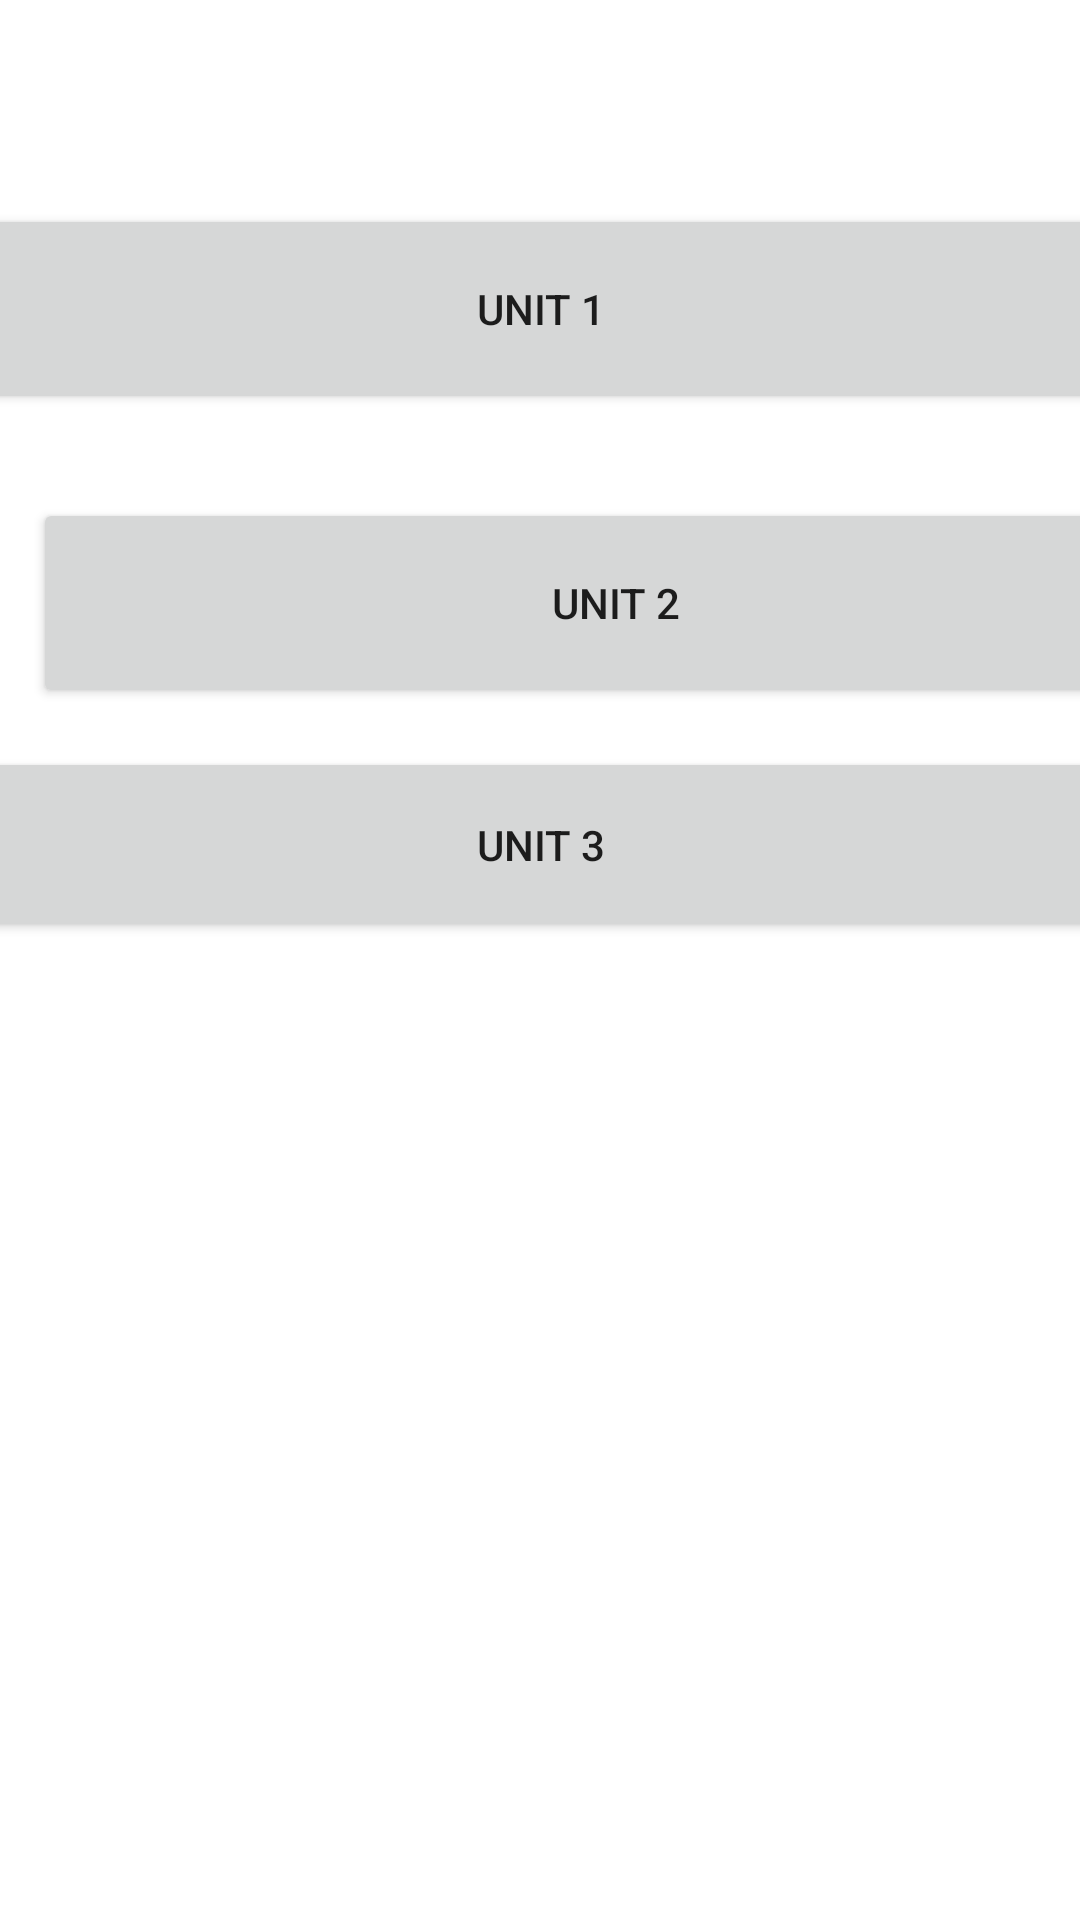

Android layout source for this screen:
<!-- AndroidManifest.xml: application theme Theme.EnglishZone -->
<!-- res/layout/activity_units.xml -->
<?xml version="1.0" encoding="utf-8"?>
<androidx.constraintlayout.widget.ConstraintLayout xmlns:android="http://schemas.android.com/apk/res/android"
    xmlns:app="http://schemas.android.com/apk/res-auto"
    xmlns:tools="http://schemas.android.com/tools"
    android:layout_width="match_parent"
    android:layout_height="match_parent"
    tools:context=".UnitsActivity">

    <ImageButton
        android:id="@+id/imageButton10"
        android:layout_width="45dp"
        android:layout_height="47dp"
        android:layout_marginStart="152dp"
        android:layout_marginTop="360dp"
        android:layout_marginBottom="17dp"
        android:background="#00404040"
        android:contentDescription="@string/app_name"
        android:onClick="Click_Home"
        android:scaleType="centerInside"
        app:layout_constraintBottom_toBottomOf="parent"
        app:layout_constraintStart_toStartOf="parent"
        app:layout_constraintTop_toBottomOf="@+id/button3"
        app:srcCompat="@drawable/home"
        app:tint="#284DB4"
        tools:ignore="MissingConstraints,TouchTargetSizeCheck" />

    <ImageButton
        android:id="@+id/imageButton15"
        android:layout_width="48dp"
        android:layout_height="48dp"

        android:layout_marginStart="20dp"
        android:layout_marginTop="360dp"
        android:layout_marginEnd="146dp"
        android:layout_marginBottom="16dp"
        android:background="#00404040"
        android:contentDescription="@string/app_name"
        android:scaleType="centerInside"
        android:tint="#284DB4"
        app:layout_constraintBottom_toBottomOf="parent"
        app:layout_constraintEnd_toEndOf="parent"
        app:layout_constraintStart_toEndOf="@+id/imageButton10"
        app:layout_constraintTop_toBottomOf="@+id/button3"
        app:srcCompat="@drawable/love"
        tools:ignore="MissingConstraints" />

    <Button
        android:id="@+id/button"
        android:layout_width="389dp"
        android:layout_height="70dp"
        android:layout_marginStart="11dp"
        android:layout_marginTop="68dp"
        android:layout_marginEnd="11dp"
        android:layout_marginBottom="14dp"
        android:onClick="Click_Unit1"
        android:text="@string/unit_1"
        app:layout_constraintBottom_toTopOf="@+id/button2"
        app:layout_constraintEnd_toEndOf="parent"
        app:layout_constraintStart_toStartOf="parent"
        app:layout_constraintTop_toTopOf="parent"
        tools:ignore="MissingConstraints,DuplicateSpeakableTextCheck,VisualLintButtonSize" />

    <Button
        android:id="@+id/button2"
        android:layout_width="389dp"
        android:layout_height="70dp"
        android:layout_marginStart="11dp"
        android:layout_marginTop="14dp"
        android:layout_marginEnd="11dp"
        android:layout_marginBottom="20dp"
        android:text="@string/unit_2"
        app:layout_constraintBottom_toTopOf="@+id/button3"
        app:layout_constraintEnd_toEndOf="parent"
        app:layout_constraintHorizontal_bias="0.0"
        app:layout_constraintStart_toStartOf="parent"
        app:layout_constraintTop_toBottomOf="@+id/button"
        tools:ignore="MissingConstraints,VisualLintButtonSize" />

    <Button
        android:id="@+id/button3"
        android:layout_width="389dp"
        android:layout_height="65dp"
        android:layout_marginStart="11dp"
        android:layout_marginTop="13dp"
        android:layout_marginEnd="11dp"
        android:text="Unit 3"
        app:layout_constraintEnd_toEndOf="parent"
        app:layout_constraintStart_toStartOf="parent"
        app:layout_constraintTop_toBottomOf="@+id/button2"
        tools:ignore="MissingConstraints" />
</androidx.constraintlayout.widget.ConstraintLayout>
<!-- resources referenced by this layout -->
<resources>
  <string name="app_name">English zone</string>
  <string name="unit_1">Unit 1</string>
  <string name="unit_2">Unit 2</string>
  <style name="Theme.EnglishZone" parent="Theme.MaterialComponents.DayNight.DarkActionBar">
          
          <item name="colorPrimary">@color/purple_500</item>
          <item name="colorPrimaryVariant">@color/purple_700</item>
          <item name="colorOnPrimary">@color/white</item>
          
          <item name="colorSecondary">@color/teal_200</item>
          <item name="colorSecondaryVariant">@color/teal_700</item>
          <item name="colorOnSecondary">@color/black</item>
          
          <item name="android:statusBarColor" tools:targetApi="21">?attr/colorPrimaryVariant</item>
          
      </style>
  <!-- not gathered from this repository: default colours our renderer supplied (Android Studio template values) -->
  <color name="purple_500">#FF6200EE</color>
  <color name="purple_700">#FF3700B3</color>
  <color name="teal_200">#FF03DAC5</color>
  <color name="teal_700">#FF018786</color>
  <color name="black">#FF000000</color>
  <color name="white">#FFFFFFFF</color>
</resources>
